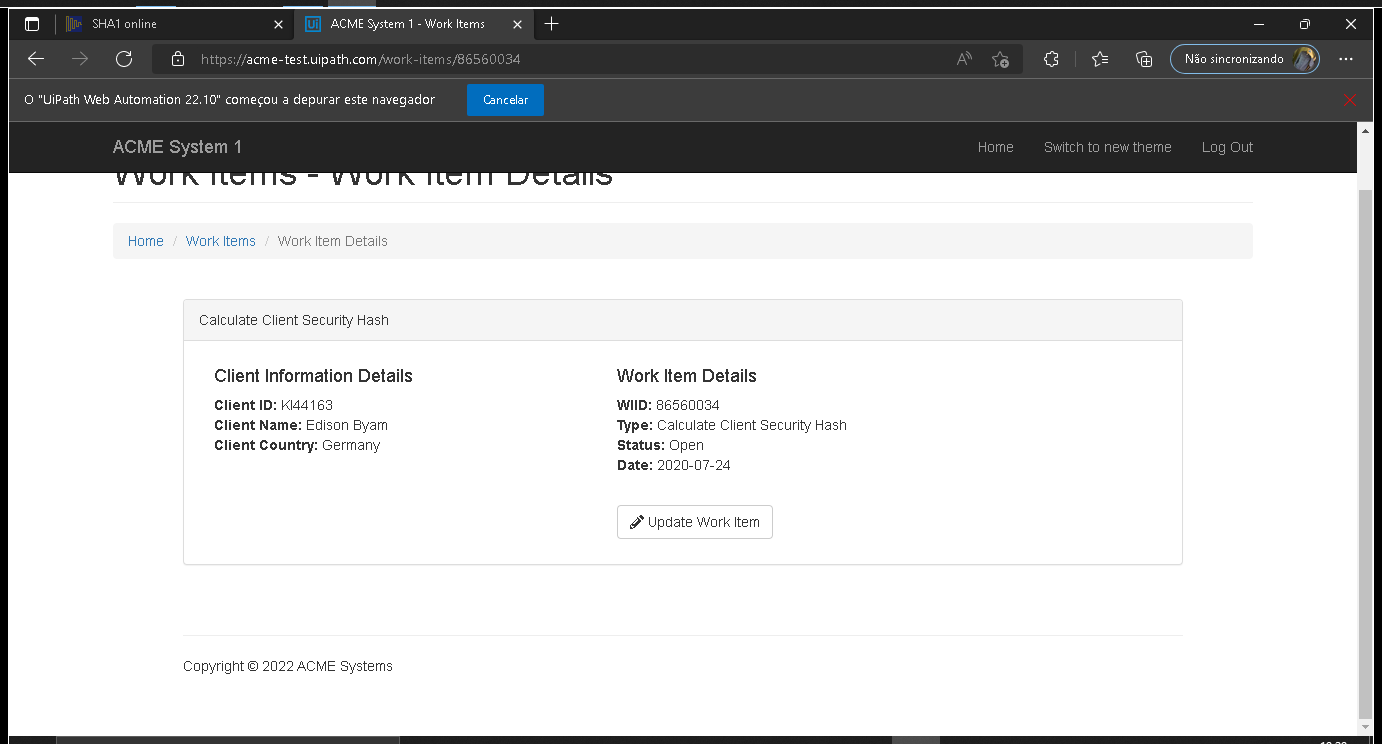
Task: first of two projects chosen by UiPath Academy to practice using the Robotic Enterprise Framework.
Short Description: Generate the Security Hash for each Client based on their personal information. 
Workflow: System1_UpdateWorkItem

Step 1: Use Browser Edge: ACME System 1 - Work Items (msedge.exe)

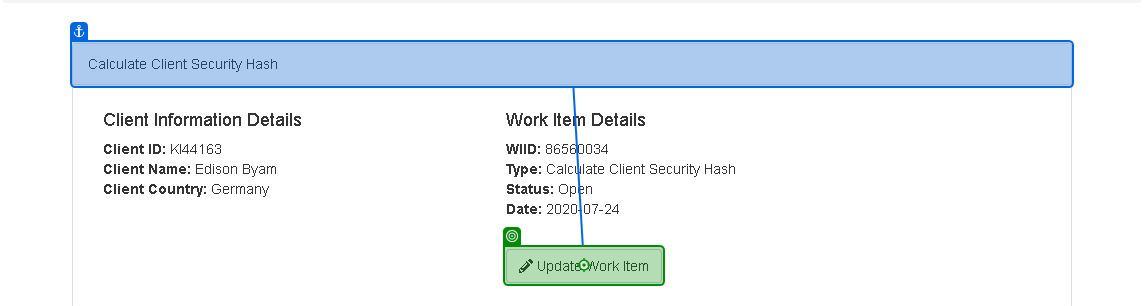
Step 2: click on 'Update Work Item'

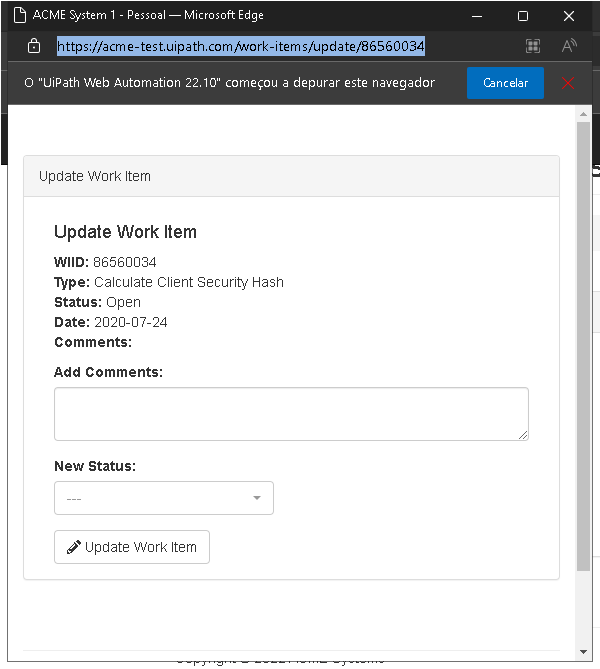
Step 3: Use Browser Edge: ACME System 1 in window 'ACME System 1' (msedge.exe)

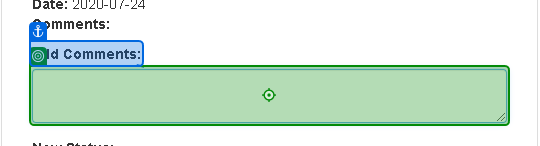
Step 4: type [in_Comment] into 'Add Comments'

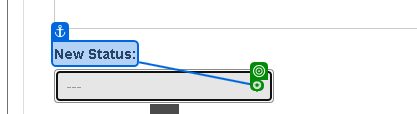
Step 5: click on 'New Status'

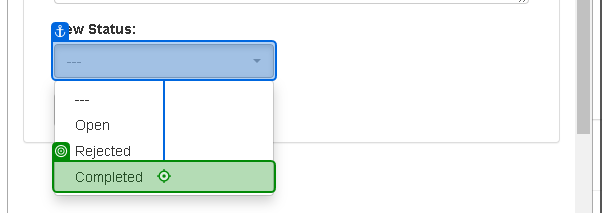
Step 6: click on 'Completed'

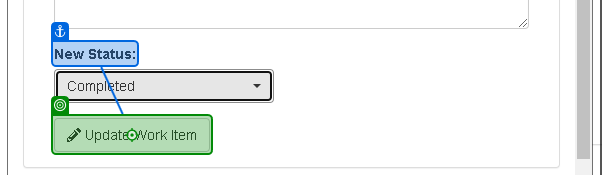
Step 7: click on 'Update Work Item'